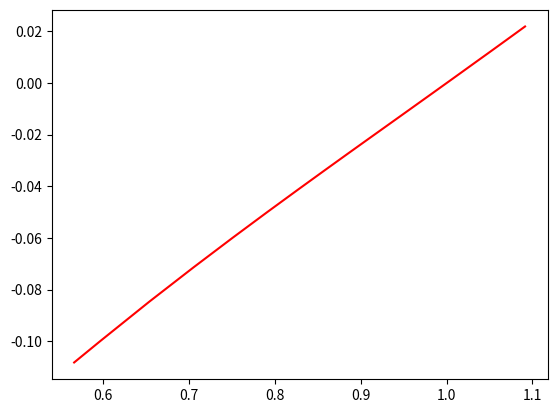
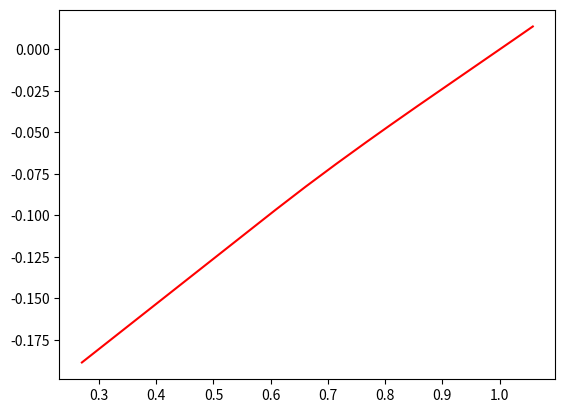
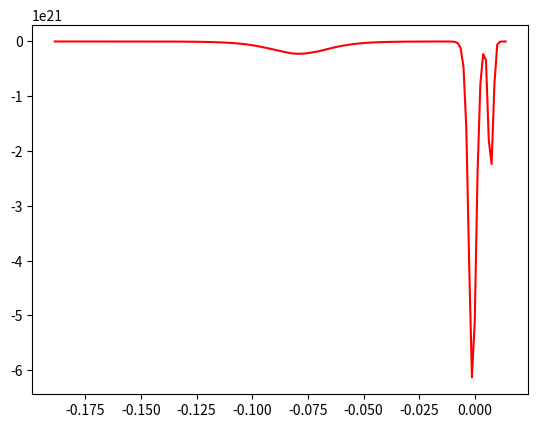

Reproduce these figures in Python, in order.
# -*- coding: utf-8 -*-
"""
Created on Sun Feb 26 23:32:35 2023

[redacted]
"""

import matplotlib.pyplot as plt
from scipy import interpolate
import numpy as np

psi_solps = [0.56591402, 0.59635553, 0.65365526, 0.70507622, 0.75083496,
       0.79132874, 0.82698182, 0.85806206, 0.88490369, 0.90789432,
       0.92738632, 0.94367313, 0.95706941, 0.96795829, 0.97677538,
       0.9838775 , 0.98955578, 0.99415907, 0.99803803, 1.002408  ,
       1.00753157, 1.01263476, 1.01772166, 1.02279374, 1.02785249,
       1.03288158, 1.03794617, 1.04306613, 1.04817989, 1.05328886,
       1.05838546, 1.06347049, 1.06855367, 1.07363646, 1.07872032,
       1.08380671, 1.08889011, 1.09145489]

dsa = [-0.10817856, -0.09990042, -0.08461333, -0.07136643, -0.05987293,
       -0.04989893, -0.04124898, -0.03377955, -0.02737025, -0.02191068,
       -0.01729219, -0.01343244, -0.01025504, -0.00766848, -0.00557757,
       -0.00389362, -0.00254028, -0.00144284, -0.00052025,  0.00052025,
        0.00174129,  0.00295871,  0.00417348,  0.00538548,  0.0065947 ,
        0.00779984,  0.00900968,  0.01022689,  0.01144393,  0.01266685,
        0.01389157,  0.01511209,  0.01633297,  0.01755502,  0.01877859,
        0.02000397,  0.02123034,  0.02184967]

neexppsi = [0.270082, 0.275369, 0.280657, 0.285944, 0.291232, 0.296519,
       0.301807, 0.307094, 0.312381, 0.317669, 0.322956, 0.328244,
       0.333531, 0.338819, 0.344106, 0.349394, 0.354681, 0.359968,
       0.365256, 0.370543, 0.375831, 0.381118, 0.386406, 0.391693,
       0.39698 , 0.402268, 0.407555, 0.412843, 0.41813 , 0.423418,
       0.428705, 0.433993, 0.43928 , 0.444567, 0.449855, 0.455142,
       0.46043 , 0.465717, 0.471005, 0.476292, 0.481579, 0.486867,
       0.492154, 0.497442, 0.502729, 0.508017, 0.513304, 0.518592,
       0.523879, 0.529166, 0.534454, 0.539741, 0.545029, 0.550316,
       0.555604, 0.560891, 0.566178, 0.571466, 0.576753, 0.582041,
       0.587328, 0.592616, 0.597903, 0.60319 , 0.608478, 0.613765,
       0.619053, 0.62434 , 0.629628, 0.634915, 0.640203, 0.64549 ,
       0.650777, 0.656065, 0.661352, 0.66664 , 0.671927, 0.677215,
       0.682502, 0.687789, 0.693077, 0.698364, 0.703652, 0.708939,
       0.714227, 0.719514, 0.724802, 0.730089, 0.735376, 0.740664,
       0.745951, 0.751239, 0.756526, 0.761814, 0.767101, 0.772388,
       0.777676, 0.782963, 0.788251, 0.793538, 0.798826, 0.804113,
       0.8094  , 0.814688, 0.819975, 0.825263, 0.83055 , 0.835838,
       0.841125, 0.846413, 0.8517  , 0.856987, 0.862275, 0.867562,
       0.87285 , 0.878137, 0.883425, 0.888712, 0.893999, 0.899287,
       0.904574, 0.909862, 0.915149, 0.920437, 0.925724, 0.931012,
       0.936299, 0.941586, 0.946874, 0.952161, 0.957449, 0.962736,
       0.968024, 0.973311, 0.978598, 0.983886, 0.989173, 0.994461,
       0.999748, 1.005036, 1.010323, 1.015611, 1.020898, 1.026185,
       1.031473, 1.03676 , 1.042048, 1.047335, 1.052623, 1.05791 ]

neexp = [4.42268e+19, 4.42268e+19, 4.42268e+19, 4.42268e+19, 4.42267e+19,
       4.42267e+19, 4.42267e+19, 4.42267e+19, 4.42267e+19, 4.42266e+19,
       4.42266e+19, 4.42266e+19, 4.42265e+19, 4.42265e+19, 4.42264e+19,
       4.42263e+19, 4.42263e+19, 4.42262e+19, 4.42260e+19, 4.42259e+19,
       4.42258e+19, 4.42256e+19, 4.42254e+19, 4.42251e+19, 4.42248e+19,
       4.42245e+19, 4.42241e+19, 4.42236e+19, 4.42231e+19, 4.42224e+19,
       4.42217e+19, 4.42208e+19, 4.42198e+19, 4.42186e+19, 4.42172e+19,
       4.42156e+19, 4.42137e+19, 4.42114e+19, 4.42088e+19, 4.42058e+19,
       4.42022e+19, 4.41980e+19, 4.41932e+19, 4.41875e+19, 4.41808e+19,
       4.41731e+19, 4.41640e+19, 4.41534e+19, 4.41410e+19, 4.41266e+19,
       4.41099e+19, 4.40903e+19, 4.40676e+19, 4.40411e+19, 4.40104e+19,
       4.39748e+19, 4.39336e+19, 4.38859e+19, 4.38309e+19, 4.37675e+19,
       4.36947e+19, 4.36114e+19, 4.35163e+19, 4.34081e+19, 4.32857e+19,
       4.31478e+19, 4.29933e+19, 4.28214e+19, 4.26312e+19, 4.24227e+19,
       4.21958e+19, 4.19512e+19, 4.16901e+19, 4.14142e+19, 4.11261e+19,
       4.08286e+19, 4.05250e+19, 4.02190e+19, 3.99144e+19, 3.96147e+19,
       3.93235e+19, 3.90439e+19, 3.87783e+19, 3.85287e+19, 3.82966e+19,
       3.80826e+19, 3.78872e+19, 3.77100e+19, 3.75505e+19, 3.74079e+19,
       3.72811e+19, 3.71689e+19, 3.70701e+19, 3.69835e+19, 3.69078e+19,
       3.68418e+19, 3.67844e+19, 3.67347e+19, 3.66917e+19, 3.66545e+19,
       3.66224e+19, 3.65948e+19, 3.65711e+19, 3.65506e+19, 3.65331e+19,
       3.65180e+19, 3.65051e+19, 3.64941e+19, 3.64846e+19, 3.64764e+19,
       3.64695e+19, 3.64635e+19, 3.64584e+19, 3.64541e+19, 3.64503e+19,
       3.64471e+19, 3.64444e+19, 3.64421e+19, 3.64401e+19, 3.64384e+19,
       3.64369e+19, 3.64356e+19, 3.64346e+19, 3.64337e+19, 3.64329e+19,
       3.64322e+19, 3.64316e+19, 3.64311e+19, 3.64306e+19, 3.64300e+19,
       3.64286e+19, 3.64240e+19, 3.64070e+19, 3.63417e+19, 3.60913e+19,
       3.51609e+19, 3.20949e+19, 2.49862e+19, 1.66486e+19, 1.20915e+19,
       1.05598e+19, 1.01322e+19, 9.97870e+18, 9.26270e+18, 5.41840e+18,
       3.60150e+18, 3.46050e+18, 3.45260e+18, 3.45210e+18, 3.45210e+18]


plt.figure(1)
plt.plot(psi_solps, dsa, color='r')
plt.show()

psi_to_dsa_func = interpolate.interp1d(psi_solps, dsa, fill_value = 'extrapolate')
dsa_neprofile = psi_to_dsa_func(neexppsi)

plt.figure(2)
plt.plot(neexppsi, dsa_neprofile, color='r')
plt.show()

gnexp = np.gradient(neexp) / np.gradient(dsa_neprofile)

gnexp_dsafunc = interpolate.interp1d(dsa_neprofile, gnexp, kind='cubic', fill_value = 'extrapolate')
gnexp_solpslocs = gnexp_dsafunc(dsa)

plt.figure(3)
plt.plot(dsa_neprofile, gnexp, color='r')
plt.show()

expden_dsa_func = interpolate.interp1d(dsa_neprofile, neexp, fill_value = 'extrapolate')

ne_decay_len_end = (expden_dsa_func(dsa[-12]) - expden_dsa_func(dsa[-11])) / \
    np.mean([expden_dsa_func(dsa[-11]), expden_dsa_func(dsa[-12])])

print(ne_decay_len_end)